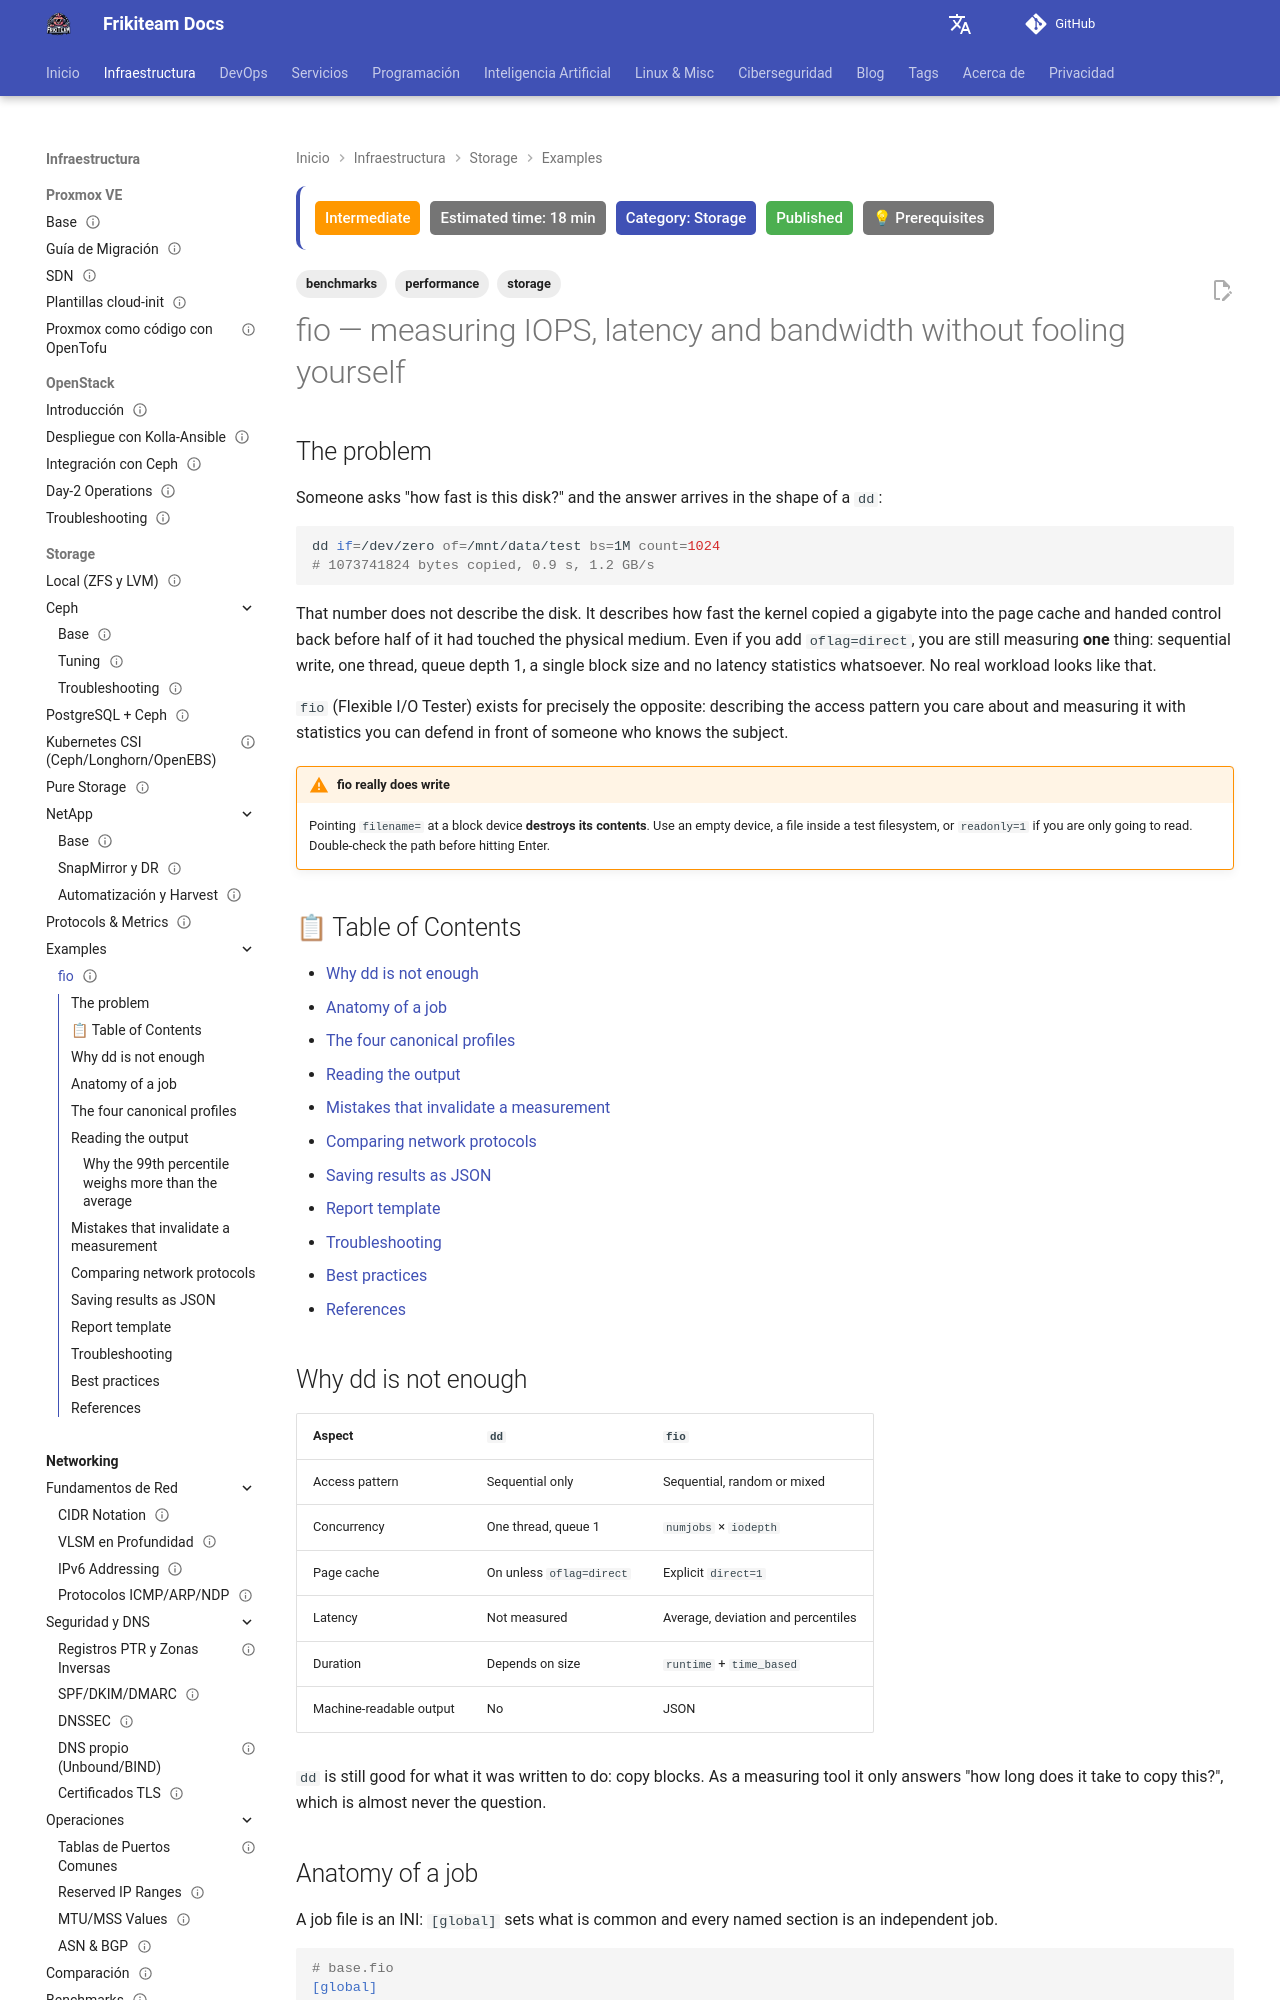

repository: rasty94/Frikiteam-docs · page: en/doc/storage/protocols/examples/fio_example/index.html · generator: mkdocs

---
title: "fio — measuring IOPS, latency and bandwidth without fooling yourself"
description: "How to measure storage with fio instead of dd: the anatomy of a job, the four canonical profiles, reading latency percentiles, mistakes that invalidate a test, and comparing NFS with iSCSI."
keywords: "fio, iops, latency, p99, percentiles, benchmark, storage, nfs, iscsi, direct io, iodepth, numjobs, libaio"
tags: ['storage', 'benchmarks', 'performance']
updated: 2026-09-02
difficulty: intermediate
estimated_time: 18 min
category: Storage
status: published
last_reviewed: 2026-09-02
prerequisites:
  - "A test device or mount point where you can destroy data"
  - "[Storage protocols and metrics](../protocols.md)"
reviewers: ["@rasty94"]
contributors: ["@rasty94"]
---

# fio — measuring IOPS, latency and bandwidth without fooling yourself

## The problem

Someone asks "how fast is this disk?" and the answer arrives in the shape of a `dd`:

```bash
dd if=/dev/zero of=/mnt/data/test bs=1M count=1024
# 1073741824 bytes copied, 0.9 s, 1.2 GB/s
```

That number does not describe the disk. It describes how fast the kernel copied a gigabyte into the page cache and handed control back before half of it had touched the physical medium. Even if you add `oflag=direct`, you are still measuring **one** thing: sequential write, one thread, queue depth 1, a single block size and no latency statistics whatsoever. No real workload looks like that.

`fio` (Flexible I/O Tester) exists for precisely the opposite: describing the access pattern you care about and measuring it with statistics you can defend in front of someone who knows the subject.

!!! warning "fio really does write"
    Pointing `filename=` at a block device **destroys its contents**. Use an empty device, a file inside a test filesystem, or `readonly=1` if you are only going to read. Double-check the path before hitting Enter.

## 📋 Table of Contents

- [Why dd is not enough](#why-dd-is-not-enough)
- [Anatomy of a job](#anatomy-of-a-job)
- [The four canonical profiles](#the-four-canonical-profiles)
- [Reading the output](#reading-the-output)
- [Mistakes that invalidate a measurement](#mistakes-that-invalidate-a-measurement)
- [Comparing network protocols](#comparing-network-protocols)
- [Saving results as JSON](#saving-results-as-json)
- [Report template](#report-template)
- [Troubleshooting](#troubleshooting)
- [Best practices](#best-practices)
- [References](#references)

## Why dd is not enough

| Aspect | `dd` | `fio` |
|---|---|---|
| Access pattern | Sequential only | Sequential, random or mixed |
| Concurrency | One thread, queue 1 | `numjobs` × `iodepth` |
| Page cache | On unless `oflag=direct` | Explicit `direct=1` |
| Latency | Not measured | Average, deviation and percentiles |
| Duration | Depends on size | `runtime` + `time_based` |
| Machine-readable output | No | JSON |

`dd` is still good for what it was written to do: copy blocks. As a measuring tool it only answers "how long does it take to copy this?", which is almost never the question.
